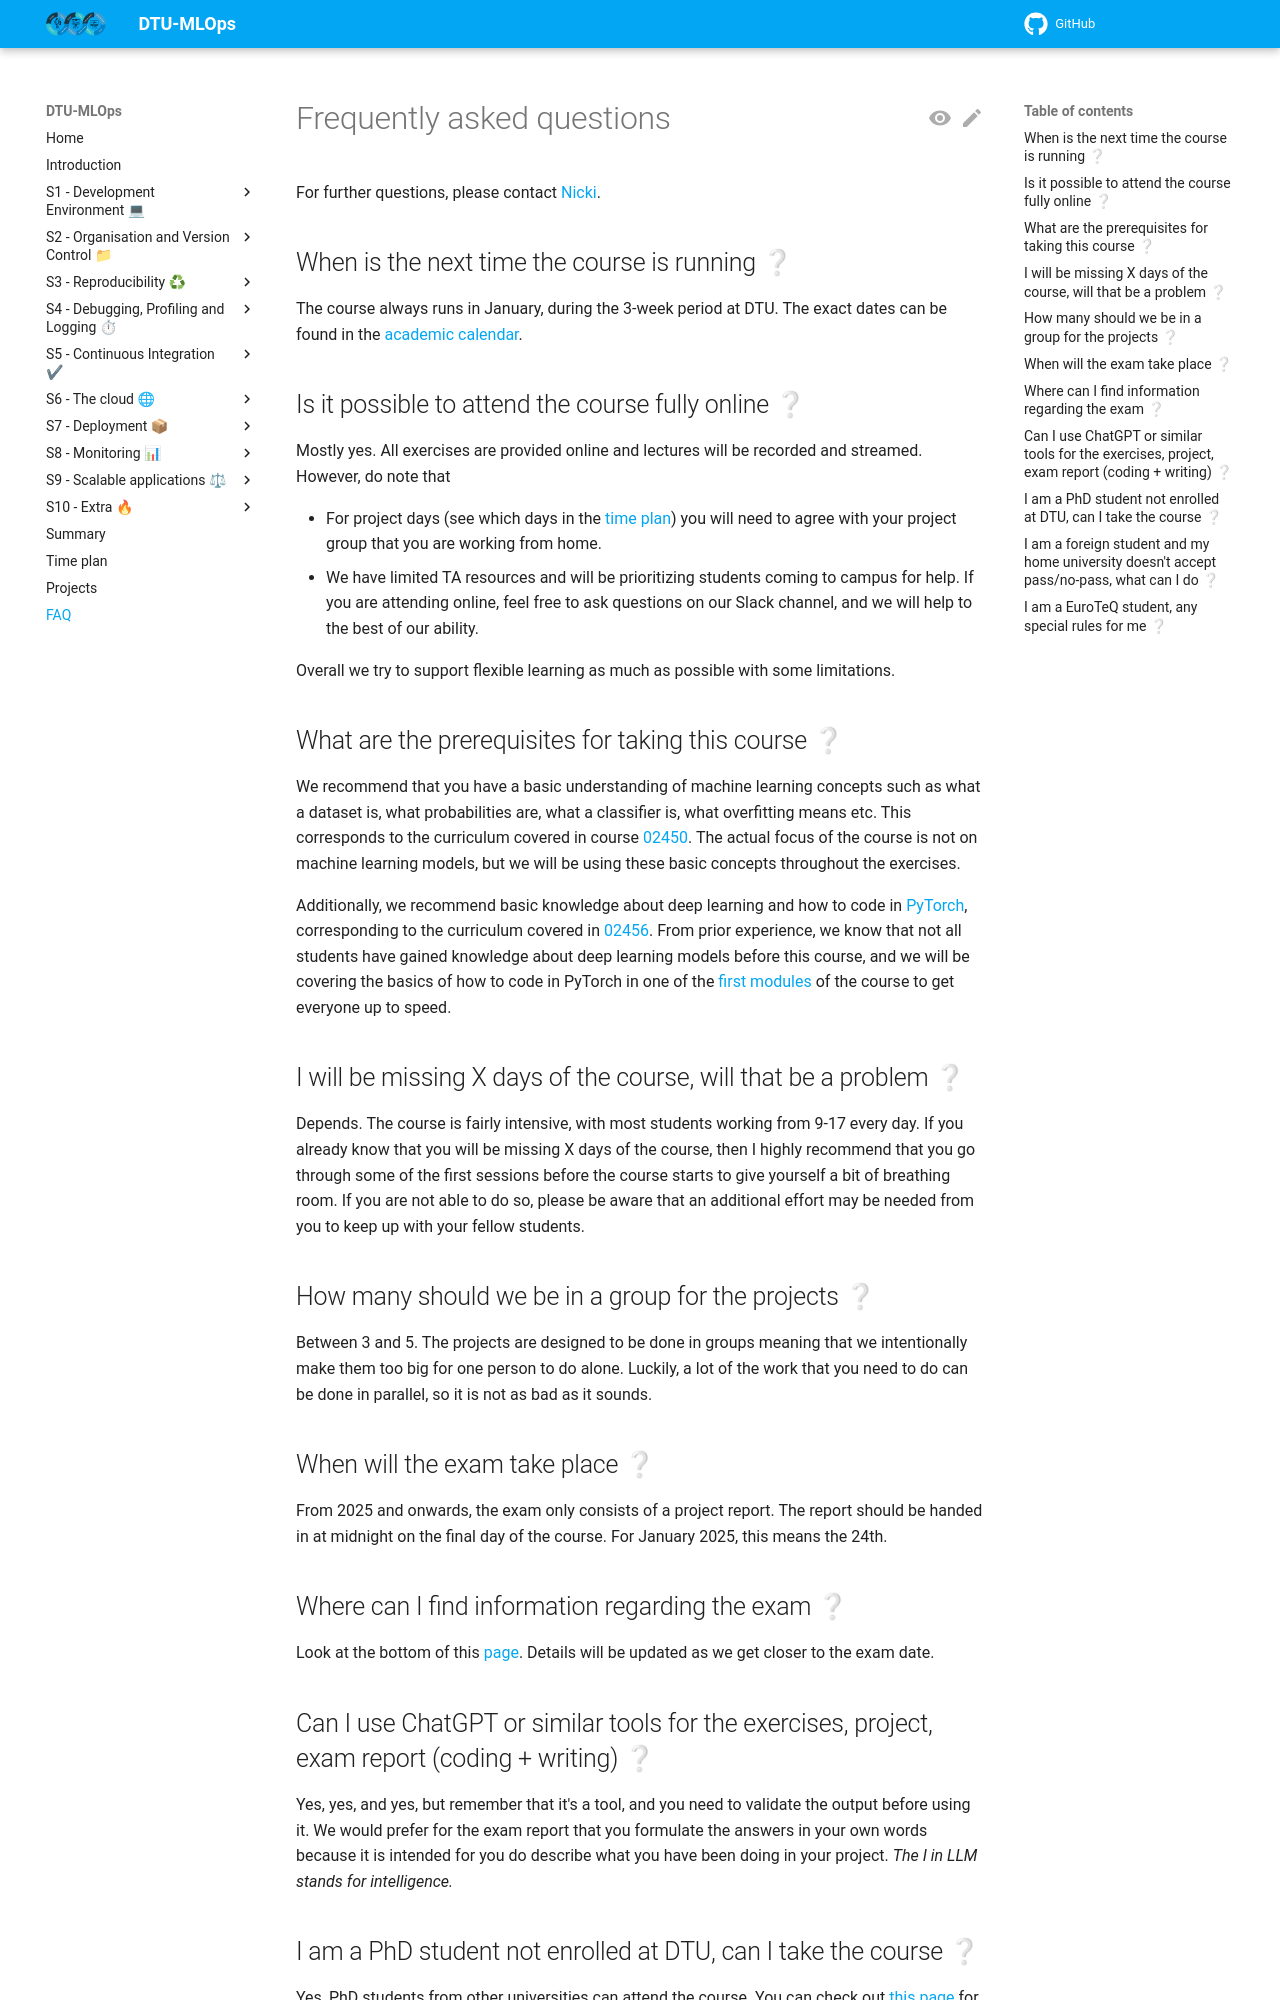

repository: Tareke12Tewele12/MLOPS · page: latest/pages/faq/index.html · generator: mkdocs

# Frequently asked questions

For further questions, please contact [Nicki](mailto:nsde@dtu.dk).

## When is the next time the course is running ❔

The course always runs in January, during the 3-week period at DTU. The exact dates can be found in the
[academic calendar](https://www.dtu.dk/english/education/student-guide/studying-at-dtu/academic-calendar).

## Is it possible to attend the course fully online ❔

Mostly yes. All exercises are provided online and lectures will be recorded and streamed. However, do note that

* For project days (see which days in the [time plan](timeplan.md)) you will need to agree with your project group that
    you are working from home.
* We have limited TA resources and will be prioritizing students coming to campus for help. If you are attending online,
    feel free to ask questions on our Slack channel, and we will help to the best of our ability.

Overall we try to support flexible learning as much as possible with some limitations.

## What are the prerequisites for taking this course ❔

We recommend that you have a basic understanding of machine learning concepts such as what a dataset is, what
probabilities are, what a classifier is, what overfitting means etc. This corresponds to the curriculum covered in
course [02450](https://kurser.dtu.dk/course/02450). The actual focus of the course is not on machine learning models,
but we will be using these basic concepts throughout the exercises.

Additionally, we recommend basic knowledge about deep learning and how to code in [PyTorch](https://pytorch.org/),
corresponding to the curriculum covered in [02456](https://kurser.dtu.dk/course/02456). From prior experience, we know
that not all students have gained knowledge about deep learning models before this course, and we will be covering the
basics of how to code in PyTorch in one of the
[first modules](../s1_development_environment/deep_learning_software.md) of the course to get everyone up to speed.

## I will be missing X days of the course, will that be a problem ❔

Depends. The course is fairly intensive, with most students working from 9-17 every day. If you already know that you
will be missing X days of the course, then I highly recommend that you go through some of the first sessions before
the course starts to give yourself a bit of breathing room. If you are not able to do so, please be aware that an
additional effort may be needed from you to keep up with your fellow students.

## How many should we be in a group for the projects ❔

Between 3 and 5. The projects are designed to be done in groups meaning that we intentionally make them too big for
one person to do alone. Luckily, a lot of the work that you need to do can be done in parallel, so it is not as bad
as it sounds.

## When will the exam take place ❔

From 2025 and onwards, the exam only consists of a project report. The report should be handed in at midnight on the
final day of the course. For January 2025, this means the 24th.

## Where can I find information regarding the exam ❔

Look at the bottom of this [page](projects.md). Details will be updated as we get closer to the exam date.

## Can I use ChatGPT or similar tools for the exercises, project, exam report (coding + writing) ❔

Yes, yes, and yes, but remember that it's a tool, and you need to validate the output before using it. We would prefer
for the exam report that you formulate the answers in your own words because it is intended for you do describe what
you have been doing in your project. *The I in LLM stands for intelligence.*
